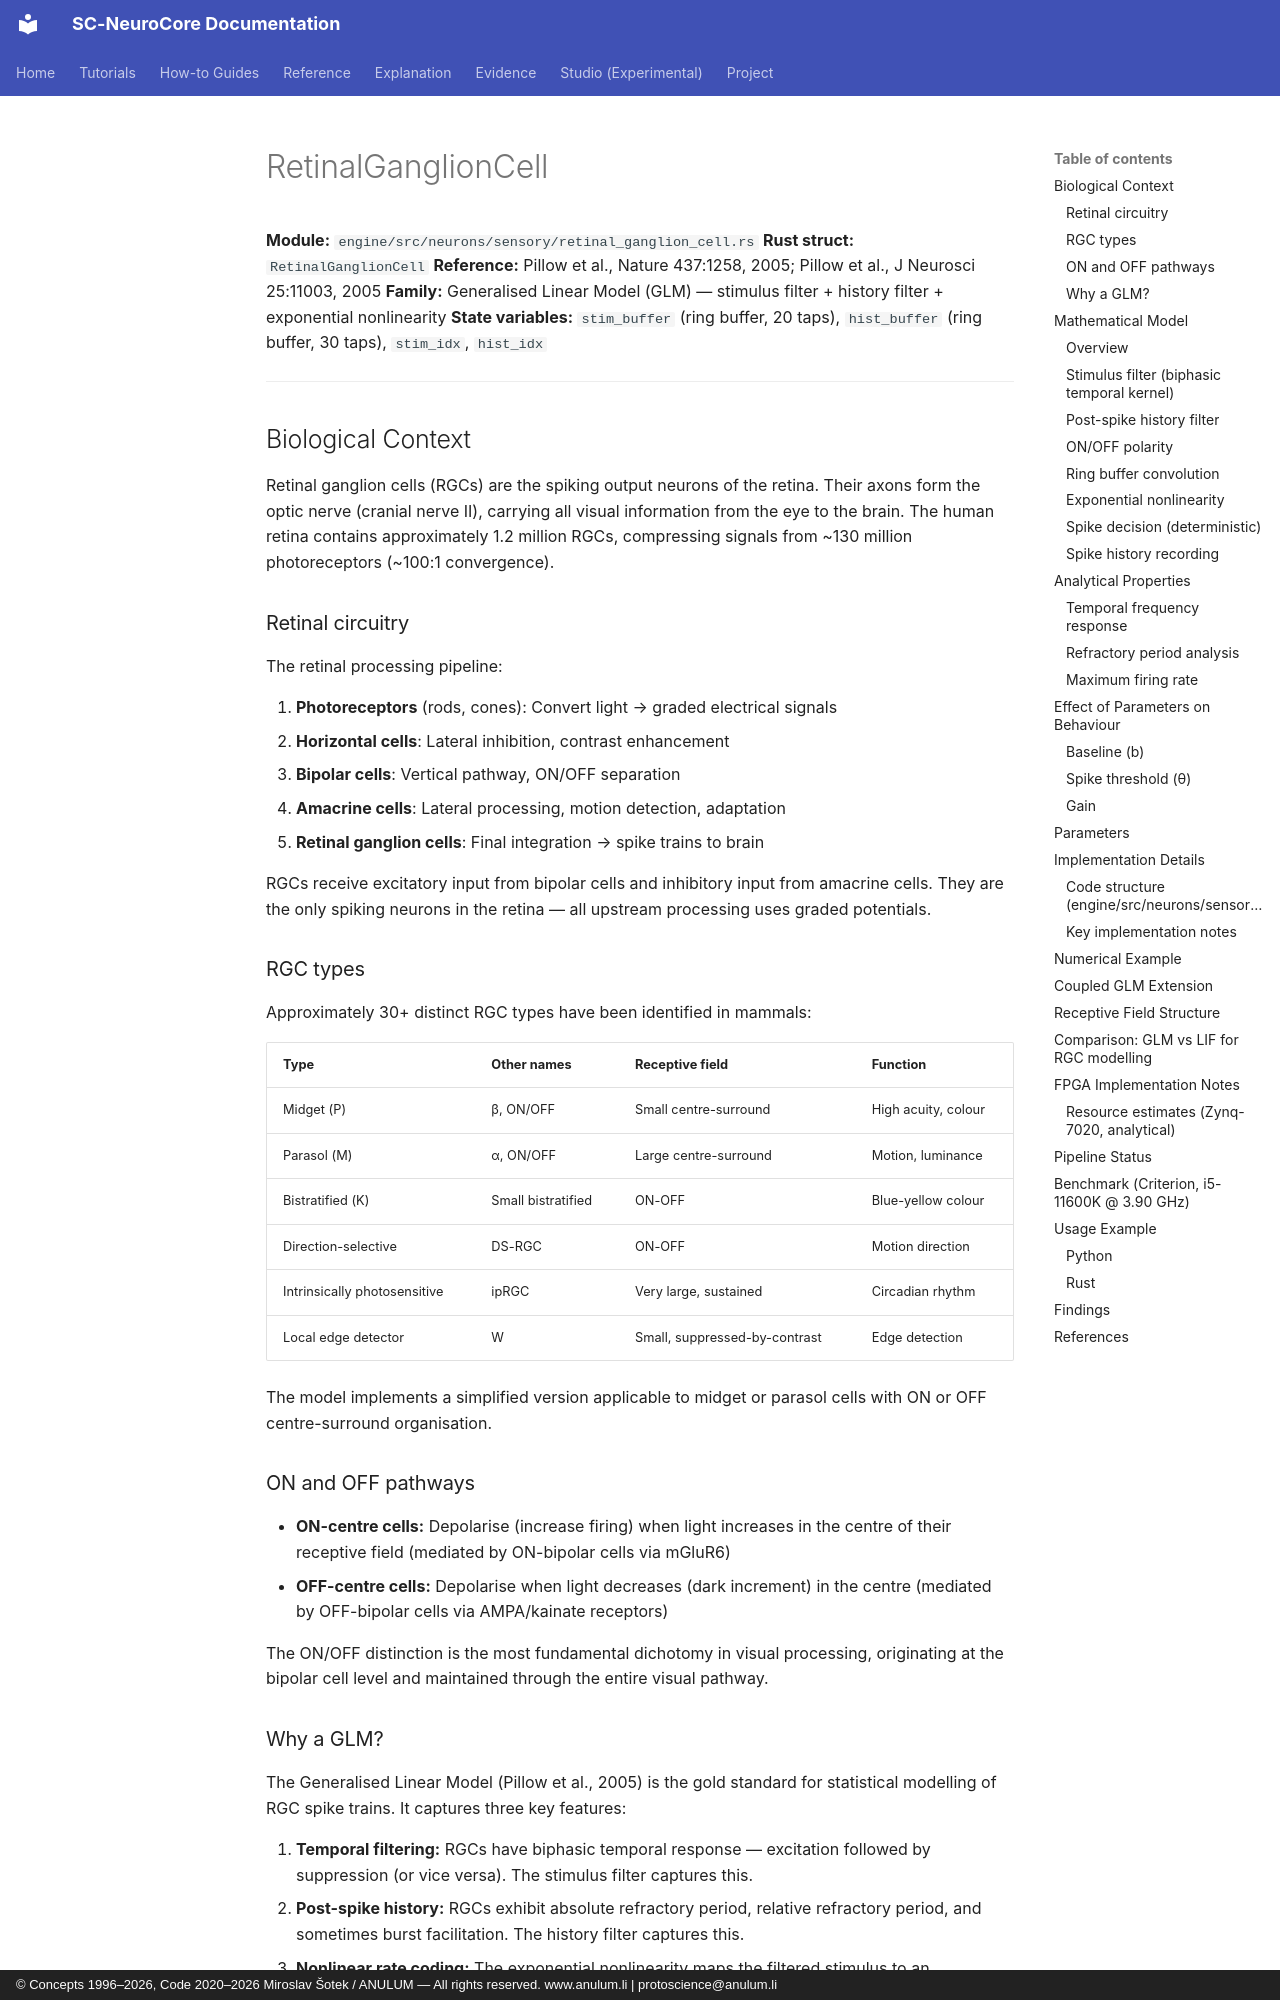

repository: anulum/sc-neurocore · page: api/models/retinal_ganglion/index.html · generator: mkdocs · copyright: © Concepts 1996–2026, Code 2020–2026 Miroslav Šotek / ANULUM — All rights reserved. www.anulum.li | protoscience@anulum.li

# RetinalGanglionCell

**Module:** `engine/src/neurons/sensory/retinal_ganglion_cell.rs`
**Rust struct:** `RetinalGanglionCell`
**Reference:** Pillow et al., Nature 437:1258, 2005; Pillow et al., J Neurosci 25:11003, 2005
**Family:** Generalised Linear Model (GLM) — stimulus filter + history filter + exponential nonlinearity
**State variables:** `stim_buffer` (ring buffer, 20 taps), `hist_buffer` (ring buffer, 30 taps), `stim_idx`, `hist_idx`

---

## Biological Context

Retinal ganglion cells (RGCs) are the spiking output neurons of the retina. Their axons
form the optic nerve (cranial nerve II), carrying all visual information from the eye to
the brain. The human retina contains approximately 1.2 million RGCs, compressing signals
from ~130 million photoreceptors (~100:1 convergence).

### Retinal circuitry

The retinal processing pipeline:

1. **Photoreceptors** (rods, cones): Convert light → graded electrical signals
2. **Horizontal cells**: Lateral inhibition, contrast enhancement
3. **Bipolar cells**: Vertical pathway, ON/OFF separation
4. **Amacrine cells**: Lateral processing, motion detection, adaptation
5. **Retinal ganglion cells**: Final integration → spike trains to brain

RGCs receive excitatory input from bipolar cells and inhibitory input from amacrine
cells. They are the only spiking neurons in the retina — all upstream processing uses
graded potentials.

### RGC types

Approximately 30+ distinct RGC types have been identified in mammals:

| Type | Other names | Receptive field | Function |
|------|------------|-----------------|----------|
| Midget (P) | β, ON/OFF | Small centre-surround | High acuity, colour |
| Parasol (M) | α, ON/OFF | Large centre-surround | Motion, luminance |
| Bistratified (K) | Small bistratified | ON-OFF | Blue-yellow colour |
| Direction-selective | DS-RGC | ON-OFF | Motion direction |
| Intrinsically photosensitive | ipRGC | Very large, sustained | Circadian rhythm |
| Local edge detector | W | Small, suppressed-by-contrast | Edge detection |

The model implements a simplified version applicable to midget or parasol cells with
ON or OFF centre-surround organisation.

### ON and OFF pathways

- **ON-centre cells:** Depolarise (increase firing) when light increases in the centre
  of their receptive field (mediated by ON-bipolar cells via mGluR6)
- **OFF-centre cells:** Depolarise when light decreases (dark increment) in the centre
  (mediated by OFF-bipolar cells via AMPA/kainate receptors)

The ON/OFF distinction is the most fundamental dichotomy in visual processing,
originating at the bipolar cell level and maintained through the entire visual pathway.
